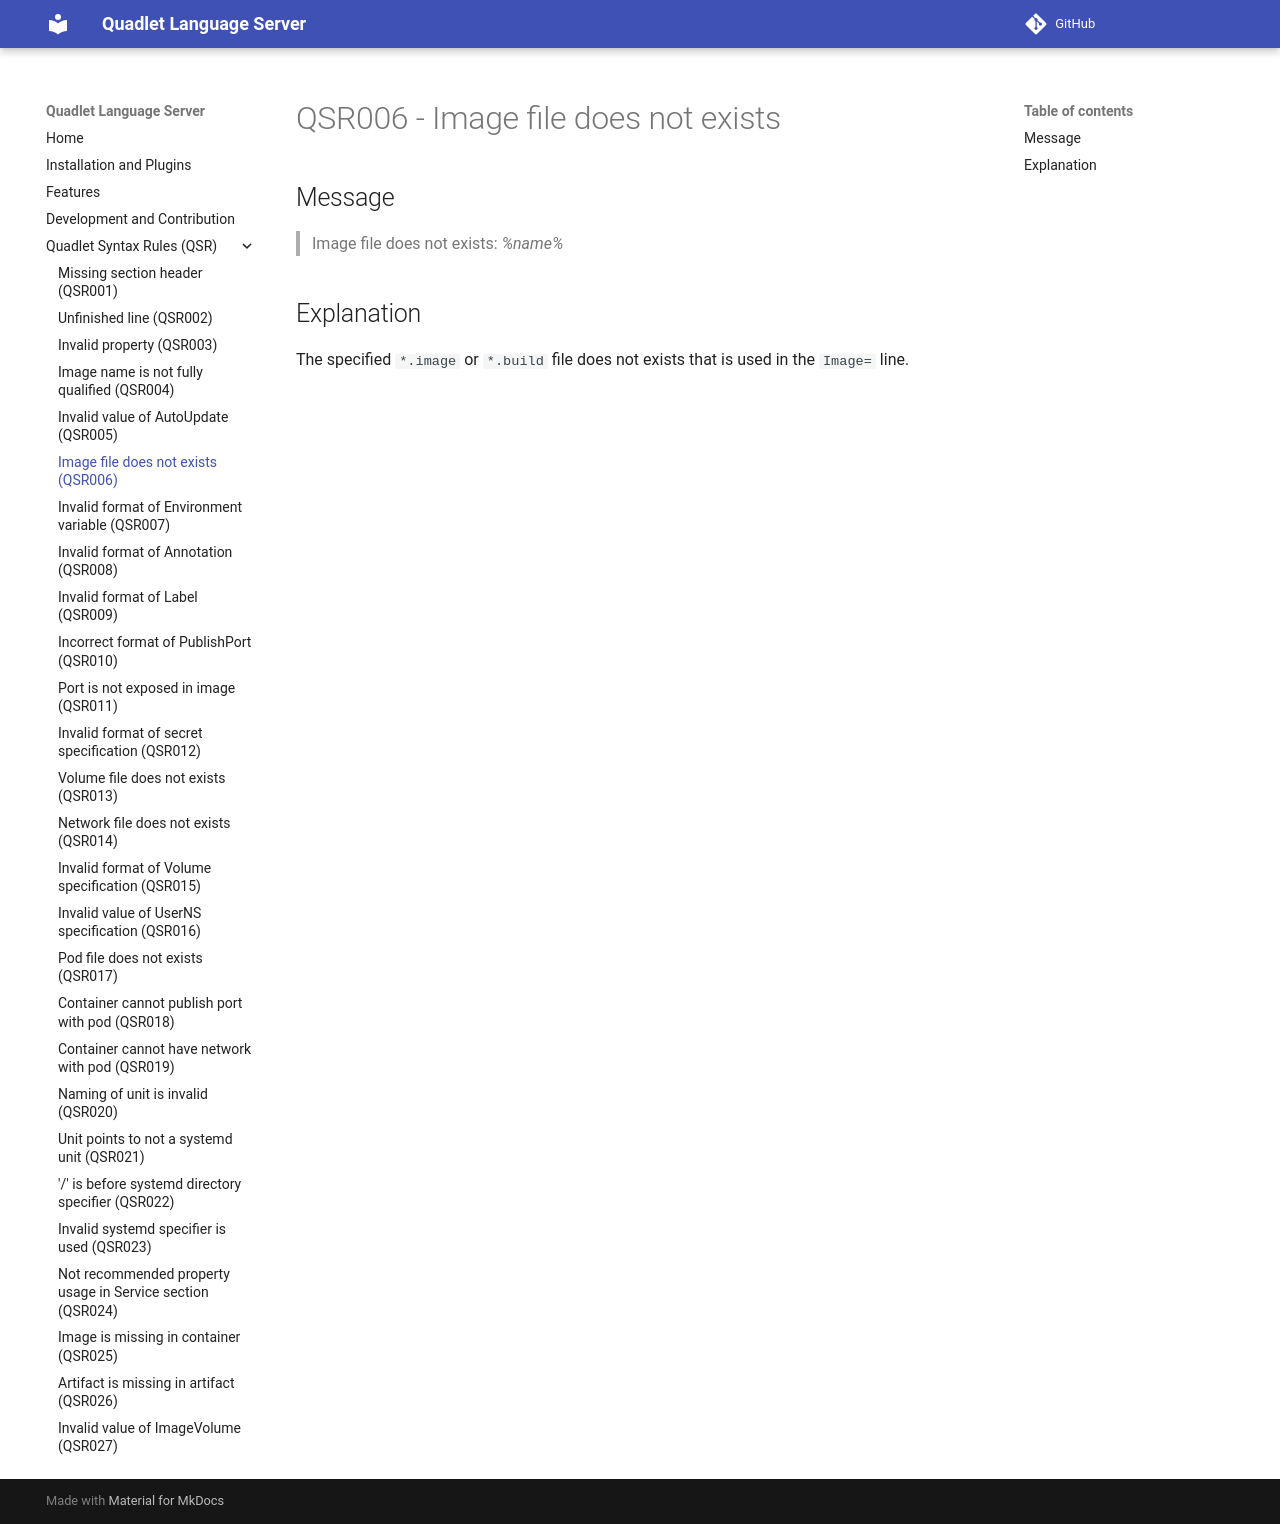

repository: onlyati/quadlet-lsp · page: QSR006/index.html · generator: mkdocs

# QSR006 - Image file does not exists

## Message

> Image file does not exists: _%name%_

## Explanation

The specified `*.image` or `*.build` file does not exists that is used in the
`Image=` line.
